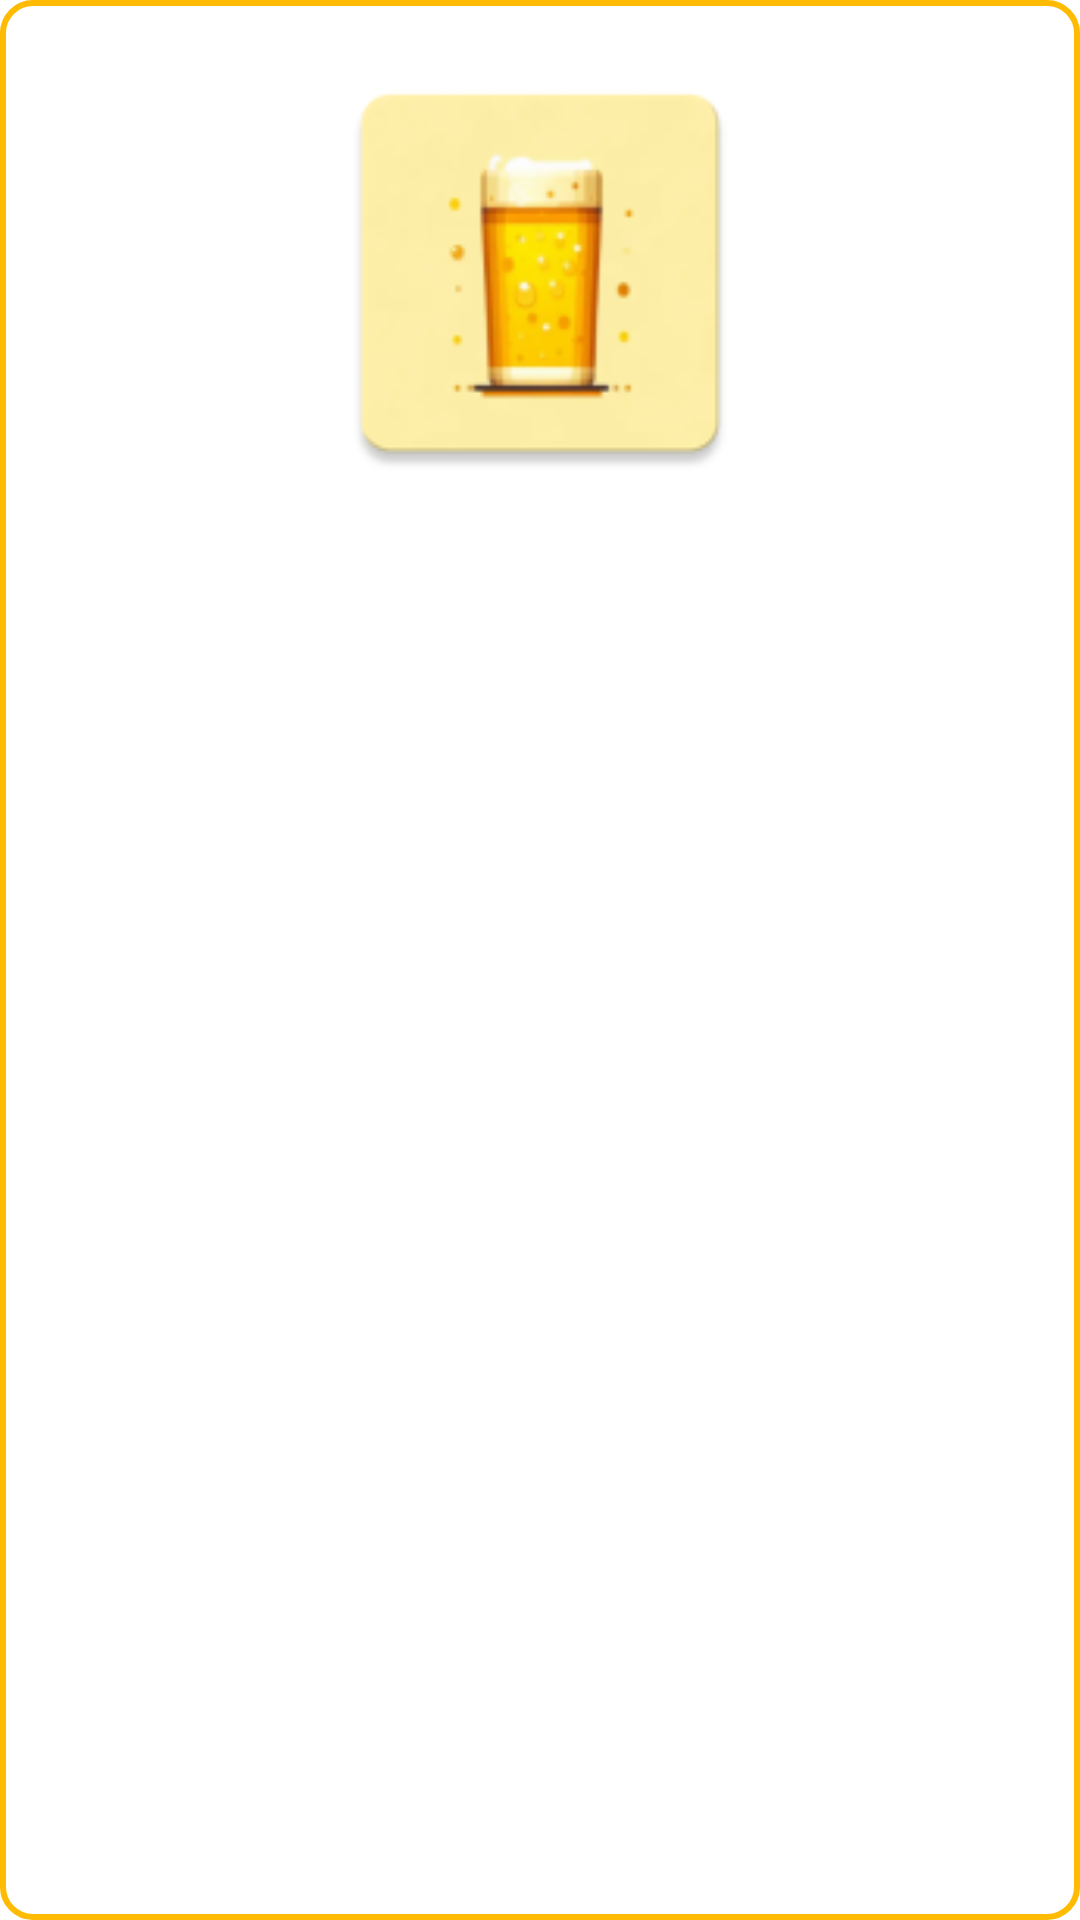

Reconstruct the res/layout file that produces this screen, plus the resources it refers to.
<!-- AndroidManifest.xml: application theme Theme.Beerrapp -->
<!-- res/layout/beer_details.xml -->
<?xml version="1.0" encoding="utf-8"?>
<ScrollView xmlns:android="http://schemas.android.com/apk/res/android"
	xmlns:app="http://schemas.android.com/apk/res-auto"
	xmlns:tools="http://schemas.android.com/tools"
	android:layout_width="300dp"
	android:layout_height="wrap_content"
	android:id="@+id/detailsLayout"
	android:background="@drawable/rounded_edittext"
	android:layout_margin="5dp"
	android:padding="16dp"
	>

	<androidx.constraintlayout.widget.ConstraintLayout
		android:layout_width="match_parent"
		android:layout_height="wrap_content">


	<com.google.android.material.button.MaterialButton
		android:id="@+id/closeButton"
		android:layout_width="40dp"
		android:layout_height="40dp"
		android:background="@drawable/ic_baseline_cancel_24"
		app:backgroundTint="@color/dark_orange"
		app:layout_constraintTop_toTopOf="parent"
		app:layout_constraintEnd_toEndOf="parent"/>

	<ImageView
		android:id="@+id/beerImageView"
		android:layout_width="150dp"
		android:layout_height="150dp"
		android:src="@mipmap/ic_launcher"
		app:layout_constraintTop_toTopOf="parent"
		app:layout_constraintStart_toStartOf="parent"
		app:layout_constraintEnd_toEndOf="parent"/>

	<TextView
		android:id="@+id/beerTextView"
		android:layout_width="0dp"
		android:layout_height="wrap_content"
		android:textColor="@color/dark_orange"
		android:textStyle="bold"
		android:textAppearance="@style/TextAppearance.AppCompat.Medium"
		app:layout_constraintTop_toBottomOf="@+id/beerImageView"
		app:layout_constraintStart_toStartOf="parent"
		app:layout_constraintEnd_toEndOf="parent"
		android:gravity="center"
		android:layout_marginTop="16dp"
		android:layout_marginStart="16dp"
		android:layout_marginEnd="16dp"/>

	<TextView
		android:id="@+id/beerDetailsTextView"
		android:layout_width="0dp"
		android:layout_height="wrap_content"
		android:textColor="@color/dark_orange"
		android:textAppearance="@style/TextAppearance.AppCompat.Medium"
		app:layout_constraintTop_toBottomOf="@+id/beerTextView"
		app:layout_constraintStart_toStartOf="parent"
		app:layout_constraintEnd_toEndOf="parent"
		android:gravity="center"
		android:layout_marginTop="16dp"
		android:layout_marginStart="16dp"
		android:layout_marginEnd="16dp"/>

	<TextView
		android:id="@+id/beerAbvTitleTextView"
		android:layout_width="0dp"
		android:layout_height="wrap_content"
		android:textColor="@color/dark_orange"
		android:textStyle="bold"
		android:textAppearance="@style/TextAppearance.AppCompat.Medium"
		app:layout_constraintTop_toBottomOf="@+id/beerDetailsTextView"
		app:layout_constraintStart_toStartOf="parent"
		app:layout_constraintEnd_toEndOf="parent"
		android:gravity="center"
		android:layout_marginTop="16dp"
		android:layout_marginStart="16dp"
		android:layout_marginEnd="16dp"/>

	</androidx.constraintlayout.widget.ConstraintLayout>

</ScrollView>
<!-- resources referenced by this layout -->
<resources>
  <color name="dark_orange">#7D3B1F</color>
  <!-- drawable rounded_edittext (drawable) -->
  <?xml version="1.0" encoding="utf-8"?>
  <shape xmlns:android="http://schemas.android.com/apk/res/android">
  	<solid android:color="#FFFFFF"/>
  	<corners android:radius="10dp"/>
  	<stroke android:width="2dp" android:color="@color/light_orange" />
  </shape>
  <!-- mipmap ic_launcher: png bitmap (mipmap-hdpi, 4845 bytes) -->
  <style name="Theme.Beerrapp" parent="Theme.MaterialComponents.DayNight.NoActionBar">
  		
  		<item name="colorPrimary">@color/purple_500</item>
  		<item name="colorPrimaryVariant">@color/purple_700</item>
  		<item name="colorOnPrimary">@color/white</item>
  		
  		<item name="colorSecondary">@color/teal_200</item>
  		<item name="colorSecondaryVariant">@color/teal_700</item>
  		<item name="colorOnSecondary">@color/black</item>
  		
  		<item name="android:statusBarColor" tools:targetApi="l">?attr/colorPrimaryVariant</item>
  		
  	</style>
  <color name="light_orange">#FFBB01</color>
  <color name="purple_500">#FF6200EE</color>
  <color name="purple_700">#FF3700B3</color>
  <color name="white">#FFFFFFFF</color>
  <color name="teal_200">#FF03DAC5</color>
  <color name="teal_700">#FF018786</color>
  <color name="black">#FF000000</color>
</resources>
